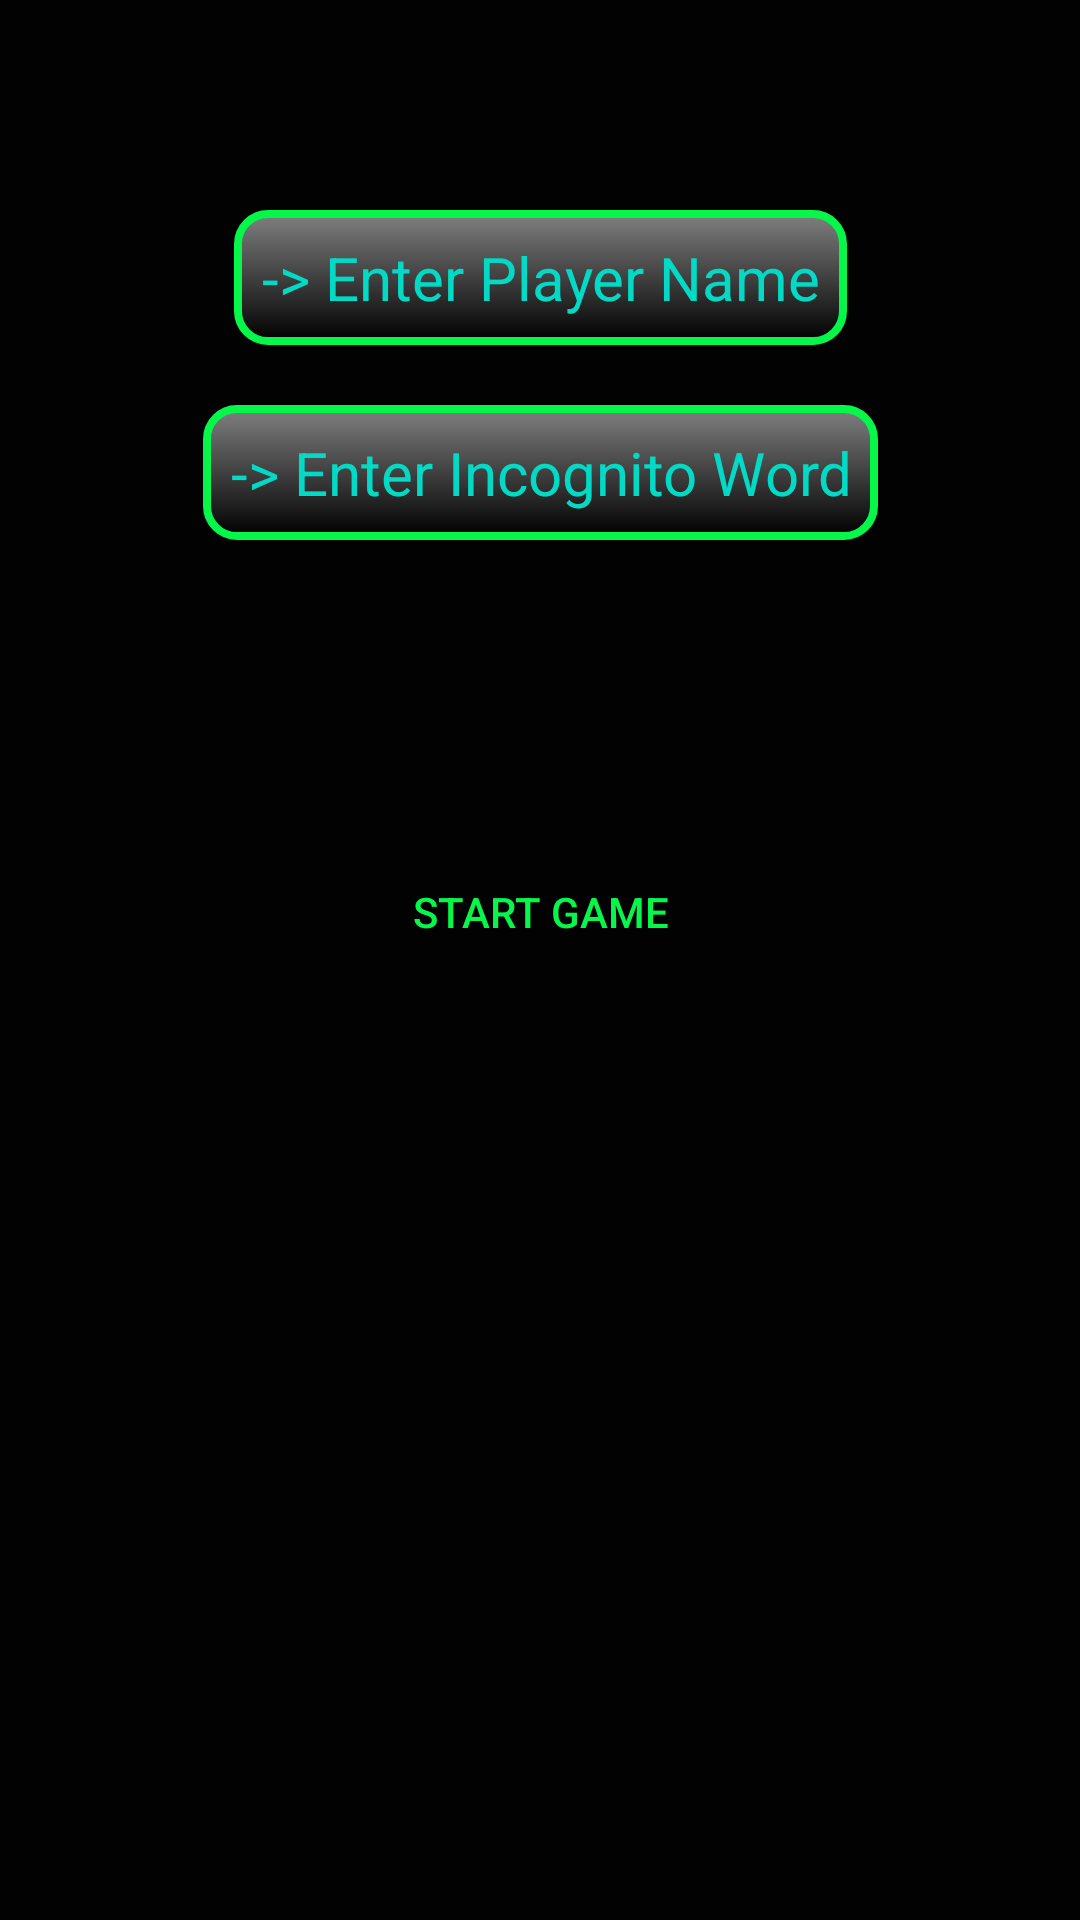

Produce the Android XML layout that renders to this screen, including the resource entries it uses.
<!-- AndroidManifest.xml: application theme AppTheme -->
<!-- res/layout/activity_initialise_player.xml -->
<?xml version="1.0" encoding="utf-8"?>
<androidx.constraintlayout.widget.ConstraintLayout xmlns:android="http://schemas.android.com/apk/res/android"
    xmlns:app="http://schemas.android.com/apk/res-auto"
    xmlns:tools="http://schemas.android.com/tools"
    android:layout_width="match_parent"
    android:layout_height="match_parent"
    android:background="@color/colorPrimaryDark"
    tools:context=".PlayerInitialiseActivity">


    <LinearLayout
        android:layout_width="wrap_content"
        android:layout_height="wrap_content"
        android:orientation="vertical"
        android:gravity="center"
       android:layout_marginTop="50dp"
        app:layout_constraintLeft_toLeftOf="parent"
        app:layout_constraintRight_toRightOf="parent"
        app:layout_constraintTop_toTopOf="parent">

        <EditText
            android:id="@+id/playerNameEditTextID"
            android:layout_width="wrap_content"
            android:layout_height="wrap_content"
            android:layout_marginTop="20dp"
            android:gravity="center_horizontal"
            android:textSize="20sp"
            android:padding="9dp"
            android:textAlignment="center"
            android:background="@drawable/rounded_edittext"
            android:textColor="@color/colorAccentGreen"
            android:hint="@string/enter_player_name"
            android:textColorHint="@color/colorAccent"
            android:autofillHints="ToDo"
            android:inputType="text" />

        <EditText
            android:id="@+id/incognitoWordEditTextID"
            android:layout_width="wrap_content"
            android:layout_height="wrap_content"
            android:layout_marginTop="20dp"
            android:gravity="center_horizontal"
            android:textSize="20sp"
            android:padding="9dp"
            android:textAlignment="center"
            android:background="@drawable/rounded_edittext"
            android:textColor="@color/colorAccentGreen"
            android:hint="@string/enter_incognito_word"
            android:textColorHint="@color/colorAccent"
            android:autofillHints="ToDo"
            android:inputType="text" />
        <Button
            android:id="@+id/startGameButtonID"
            android:background="@drawable/button"
            android:layout_marginTop="100dp"
            android:text="@string/start_game"
            android:textColor="@color/colorAccentGreen"
            android:layout_width="wrap_content"
            android:layout_height="wrap_content"/>

        <TextView
            android:layout_marginTop="50dp"
            android:id="@+id/InitListTextViewID"
            android:layout_width="wrap_content"
            android:layout_height="wrap_content"
            android:layout_marginBottom="60dp"
            android:textColor="@color/colorAccentGreen"
            android:textSize="25sp"

            tools:text="TextView" />
    </LinearLayout>



</androidx.constraintlayout.widget.ConstraintLayout>
<!-- resources referenced by this layout -->
<resources>
  <color name="colorAccent">#03DAC5</color>
  <color name="colorAccentGreen">#06F64A</color>
  <color name="colorPrimaryDark">#020202</color>
  <!-- drawable rounded_edittext (drawable) -->
  <?xml version="1.0" encoding="utf-8"?>
  <shape xmlns:android="http://schemas.android.com/apk/res/android" >
  
      <corners android:radius="10dp" />
  
      <padding
          android:bottom="3dp"
          android:left="0dp"
          android:right="0dp"
          android:top="3dp" />
  
      <gradient
          android:angle="90"
          android:endColor="#808080"
          android:startColor="#000000" />
  
      <stroke
          android:width="2.5dp"
          android:color="@color/colorAccentGreen" />
  
  </shape>
  <string name="enter_incognito_word"> -&gt; Enter Incognito Word </string>
  <string name="enter_player_name"> -&gt; Enter Player Name</string>
  <string name="start_game">Start Game</string>
</resources>
